Run: headless pygame with SDL's dummy video driver; simulated clock (each Clock.tick advances the game by its frame time, no real sleeping); random seed 0; keys injected as events and as key.get_pressed() state; no mouse input.
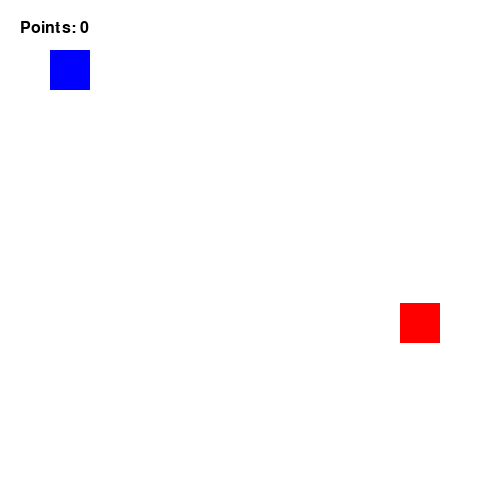
Frame 1 of 4 · flips 1–60 · no input
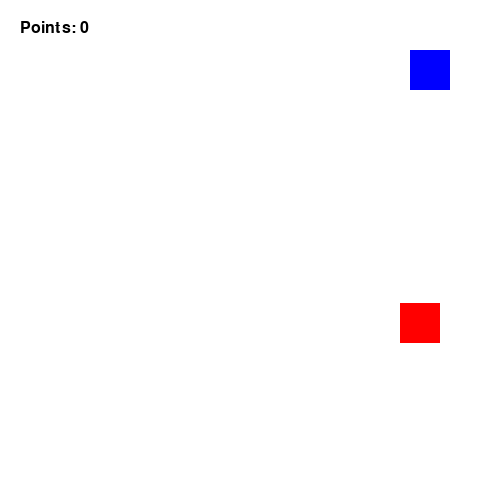
Frame 2 of 4 · flips 61–180 · tapped SPACE, RETURN · held RIGHT (→), D
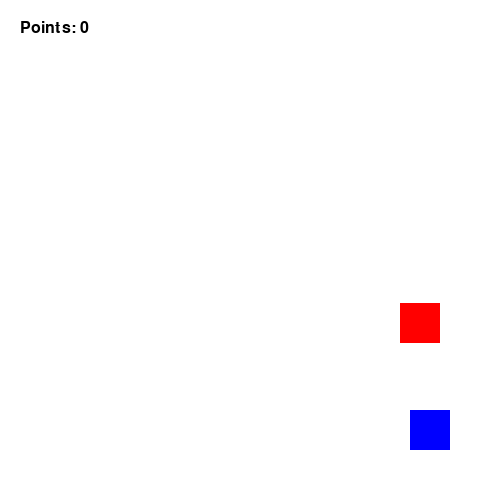
Frame 3 of 4 · flips 181–300 · held DOWN (↓), S
Frame 4 of 4 · flips 301–420 · held LEFT (←), A, UP (↑), W · screen same as frame 1, image omitted

The pygame program that drew these frames:

################################################################################
# INSTRUCTIONS:
# Complete the TODOS below to add another "enemy" character. When the player 
# collides with the enemy, it should reset points to 0.
# 
# STRETCH CHALLENGES (complete if you've already finished the main challenge):
# 1. Add a "You Lose" screen that shows for 2 seconds if the player collides
#    with an enemy.
# 2. Create multiple enemies that can all fall at once.
################################################################################

import pygame
import random

# Initialize Pygame
pygame.init()
pygame.display.set_caption('Space Battle!')

################################################################################
# VARIABLES
################################################################################

# Constants
SCREEN_WIDTH = 500
SCREEN_HEIGHT = 500

CHARACTER_WIDTH = 40
CHARACTER_HEIGHT = 40

# Color constants
BLACK = (0, 0, 0)
WHITE = (255, 255, 255)
RED = (255, 0, 0)
GREEN = (0, 255, 0)
BLUE = (0, 0, 255)

# Player Variables
player_x = 50
player_y = 50


# TODO: Add variables for the "enemy" class
class Enemy():
    """
    A class of enemy objects that the user should avoid colliding into
    """
    def __init__(self):
        """Position the incoming enemy at (400, 300)"""
        self.x = 400
        self.y = 300


# Other variables
velocity = 3
points = 0

# Set up the drawing window
screen = pygame.display.set_mode([SCREEN_WIDTH, SCREEN_HEIGHT])


################################################################################
# HELPER FUNCTIONS
################################################################################

def is_colliding(x1, y1, x2, y2, width, height):
    """Returns True if two rectangles are colliding, or False otherwise"""
    # If one rectangle is on left side of the other 
    if (x1 >= x2 + width) or (x2 >= x1 + width):
        return False
  
    # If one rectangle is above the other
    if (y1 >= y2 + height) or (y2 >= y1 + height):
        return False
  
    return True

def draw_text(text, color, font_size, x, y):
    font = pygame.font.SysFont(None, font_size)
    img = font.render(text, True, color)
    screen.blit(img, (x, y))

# Define a function for resetting an enemy object once it has collided or passed off screen
def resetEnemy(screenHeight, screenWidth):
    newEnemy = Enemy()
    newEnemy.y = 0
    newEnemy.x = random.random() * (screenWidth - screenHeight)

################################################################################
# GAME LOOP
################################################################################

# Run until the user asks to quit
running = True
while running:
    # Advance the clock
    # pygame.time.delay(20)

    # Did the user click the window close button?
    for event in pygame.event.get():
        if event.type == pygame.QUIT:
            running = False

    keys = pygame.key.get_pressed()

    # Update the player
    if keys[pygame.K_LEFT]:
        player_x -= velocity
    if keys[pygame.K_RIGHT]:
        player_x += velocity
    if keys[pygame.K_UP]:
        player_y -= velocity
    if keys[pygame.K_DOWN]:
        player_y += velocity

    # Instantiate an enemy object
    # TODO: Update the enemy's y position based on its velocity
    enemy_object = Enemy()
    enemy_object.y += velocity


    # TODO: If enemy went off the screen, reset it
    if enemy_object.y > SCREEN_HEIGHT: 
        resetEnemy(SCREEN_HEIGHT, SCREEN_WIDTH)


    # TODO: If player collides with enemy, reset it & set points to 0
    if is_colliding(player_x, player_y, enemy_object.x, enemy_object.y, CHARACTER_WIDTH, CHARACTER_HEIGHT):
        points = 0
        resetEnemy(SCREEN_HEIGHT, SCREEN_WIDTH)

    # Fill screen with white
    screen.fill(WHITE)

    # Draw the player as a blue square
    pygame.draw.rect(screen, BLUE, (player_x, player_y, CHARACTER_WIDTH, CHARACTER_HEIGHT))
    

    # TODO: Draw the enemy as a red square
    pygame.draw.rect(screen, RED, (enemy_object.x, enemy_object.y, CHARACTER_WIDTH, CHARACTER_HEIGHT))


    # Draw the points
    draw_text(text=f'Points: {points}', color=BLACK, font_size=24, x=20, y=20)

    # Update the game display
    pygame.display.update()

# Done! Time to quit.
pygame.quit()
